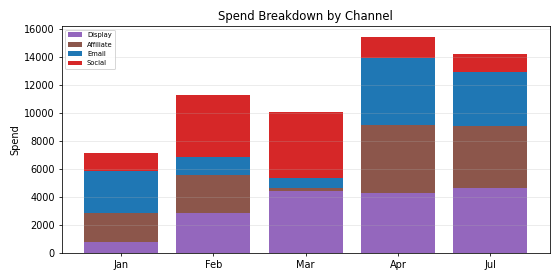

The file beside this chart, header and first rows:
Period, Display, Affiliate, Email, Social, Total
Jan, 773.9, 2036, 3021, 1308, 7138
Feb, 2820, 2733, 1251, 4479, 11283
Mar, 4411, 189.1, 743.3, 4674, 10018
Apr, 4270, 4825, 4775, 1529, 15399
Jul, 4631, 4384, 3854, 1324, 14193
